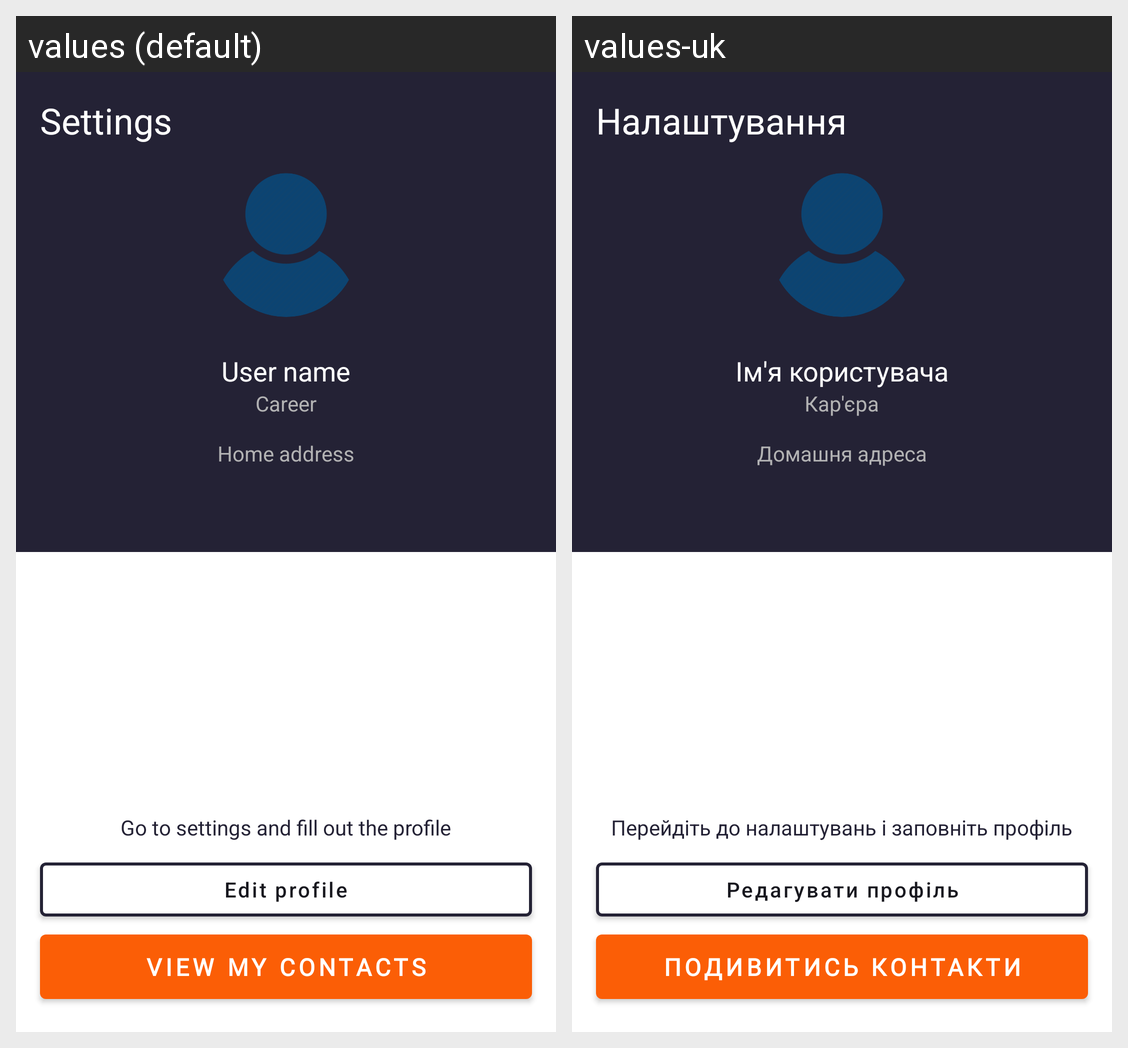

Here is an Android app screen in its default locale and in the app's own translations. Write out the translated-string differences for the strings that appear on this screen.
Android screen res/layout/activity_main.xml rendered under 2 locales, left to right: values (default), values-uk. Device: Nexus 5 (rendered at 1080×1920; each locale shown at half size, 540×960, under a caption strip naming it); theme Theme.MyProfile.
Strings drawn on this screen, with the default value and each locale's value (text and hints the layout hard-codes, and strings that could not be matched under every locale, appear in the picture but are not listed):

settings
  values: Settings
  values-uk: Налаштування

user_name
  values: User name
  values-uk: Ім'я користувача

career
  values: Career
  values-uk: Кар'єра

home_address
  values: Home address
  values-uk: Домашня адреса

go_to_settings
  values: Go to settings and fill out the profile
  values-uk: Перейдіть до налаштувань і заповніть профіль

edit_profile
  values: Edit profile
  values-uk: Редагувати профіль

view_my_contacts
  values: View my contacts
  values-uk: Подивитись контакти
